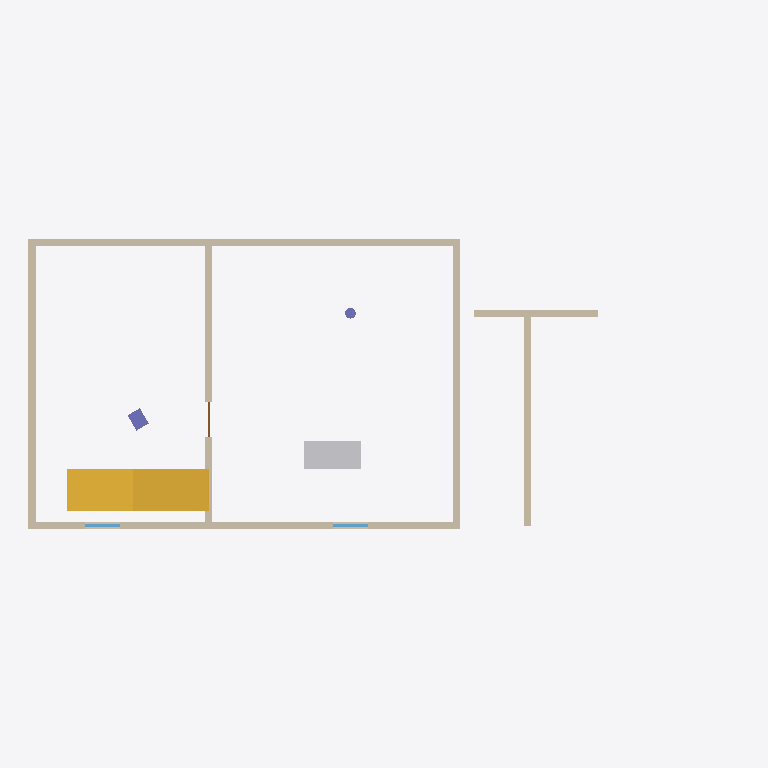
Plan cut of the same IFC building model at storey 'L0' (level 0.00 m, cut at 1.40 m), seen from above with north up, elements coloured by IFC class: 7 walls (beige), 2 columns (violet), 2 windows (light blue), 1 stair (yellow), 1 other element (light grey), 1 door (brown). Cut surfaces are drawn darker.
Extent 20.1 m × 8.2 m × 8.0 m (x, y, z). Storeys (2): L0 at 0.00 m; L1 at 3.10 m. Elements (25): 11 IfcWall, 2 IfcBeam, 2 IfcColumn, 2 IfcRoof, 2 IfcWindow, 1 IfcCovering, 1 IfcDoor, 1 IfcFurniture, 1 IfcRailing, 1 IfcSlab, 1 IfcStair.

HEADER;
FILE_DESCRIPTION(('ViewDefinition [ReferenceView_V1.2]'),'2;1');
FILE_NAME('Yeni Proje.ifc','2026-10-09T22:21:56',(''),(''),'INSA BIM kernel','INSA Platform','');
FILE_SCHEMA(('IFC4'));
ENDSEC;
DATA;
#14=IFCPROJECT('04amrAfDKeiRE76nGQN9Em',$,'Yeni Proje',$,$,$,$,(#10),#9);
#16=IFCSITE('2mmF7zvvblYBNIMnbyfwtZ',$,'Arsa',$,$,#15,$,$,.ELEMENT.,$,$,$,$,$);
#18=IFCBUILDING('0w2TnU2bHaWWWTDMZcwww0',$,'Bina',$,$,#17,$,$,.ELEMENT.,$,$,$);
#24=IFCBUILDINGSTOREY('0HoD7UBCdLBvhkm9elHevN',$,'L0',$,$,#23,$,$,.ELEMENT.,0.0);
#28=IFCBUILDINGSTOREY('3z4nw6avx3oS4ksGtettrI',$,'L1',$,$,#27,$,$,.ELEMENT.,3.1);
#400=IFCSTAIR('33yveBrp8tikyrO0vvqxD7',$,'STR-0001',$,$,#396,#399,'STR-0001',.STRAIGHT_RUN_STAIR.);
#116=IFCWALL('0N6Zl$YGtCY_FiwEUwBE4c',$,'W-0003',$,$,#101,#115,'W-0003',.STANDARD.);
#74=IFCWALL('04zhwsbd7GMuauRx_QsNup',$,'W-0001',$,$,#59,#73,'W-0001',.STANDARD.);
#137=IFCWALL('2xeDbC2DsukaxF0_FktG91',$,'W-0004',$,$,#122,#136,'W-0004',.STANDARD.);
#95=IFCWALL('09DUT0S5RJkTf6G9IxkWVi',$,'W-0002',$,$,#80,#94,'W-0002',.STANDARD.);
#593=IFCFURNITURE('1vBFivrpzfR3VN1MgyIOzq',$,'D160',$,'Desk:D160',#586,#592,'CO-0001',.NOTDEFINED.);
#158=IFCWALL('3OuAW$AXstvo173ZX6euaj',$,'W-0005',$,$,#143,#157,'W-0005',.STANDARD.);
#179=IFCWALL('0KvJCgjCajvpeJM8jGKs51',$,'W-0007',$,$,#164,#178,'W-0007',.STANDARD.);
#200=IFCWALL('3knkV2Xxb41pyOxWMTgg5W',$,'W-0008',$,$,#185,#199,'W-0008',.STANDARD.);
#511=IFCCOLUMN('0xKIywkuHqE7anEWytPeLG',$,'C-0001',$,$,#504,#510,'C-0001',.COLUMN.);
#572=IFCWINDOW('2u5hbvEsvu7q4h9J377i4N',$,'P100',$,'P100',#565,#571,'N-0001',1.2,1.0,.WINDOW.,.SINGLE_PANEL.,$);
#581=IFCWINDOW('2BwSRJNE1ZsGoWprttuKZc',$,'P100',$,'P100',#574,#580,'N-0002',1.2,1.0,.WINDOW.,.SINGLE_PANEL.,$);
#522=IFCCOLUMN('2os4UGUk7KdNy5phRiCVCa',$,'C-0002',$,$,#515,#521,'C-0002',.COLUMN.);
#563=IFCDOOR('2wb3gzcLVQ1bpq_7riU2NJ',$,'K100',$,'K100',#556,#562,'D-0001',2.1,1.0,.DOOR.,.SINGLE_SWING_LEFT.,$);
ENDSEC;
